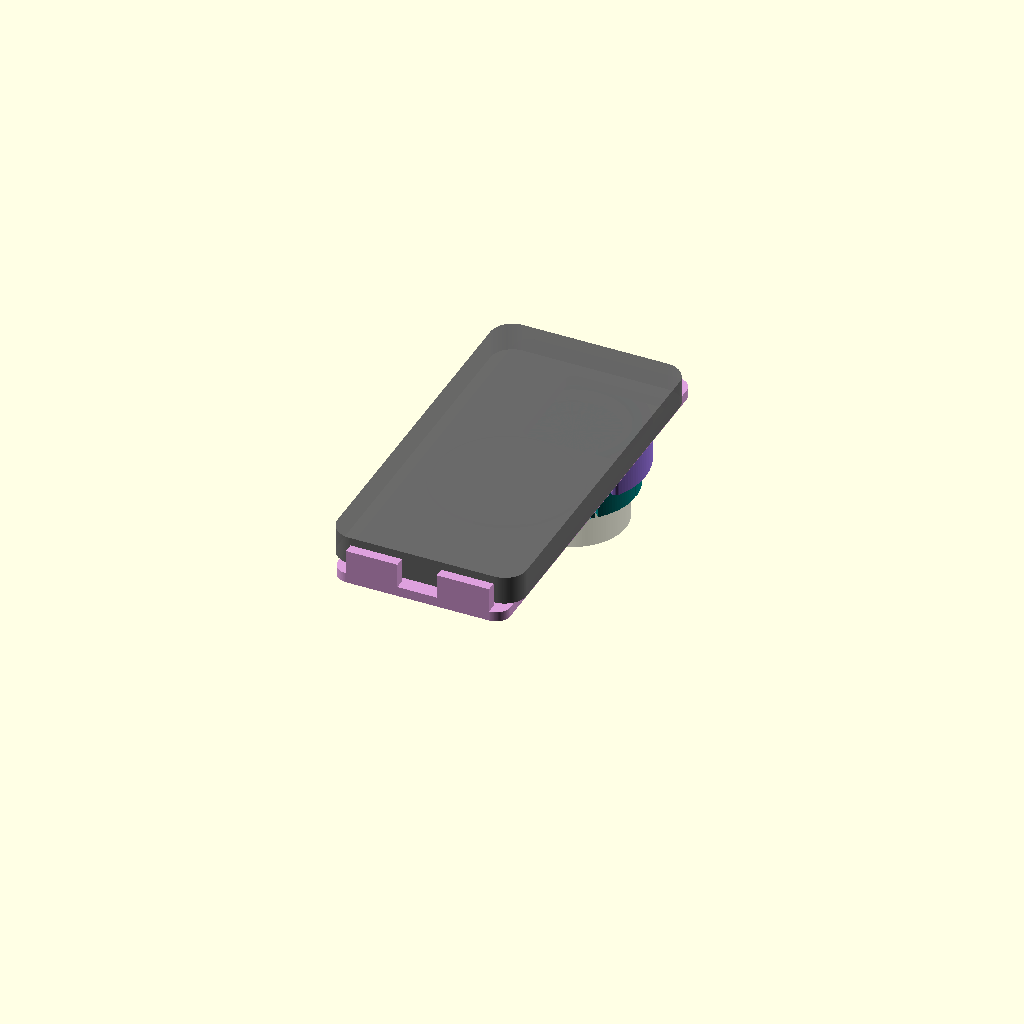
Cell 1: the model at its default parameters.
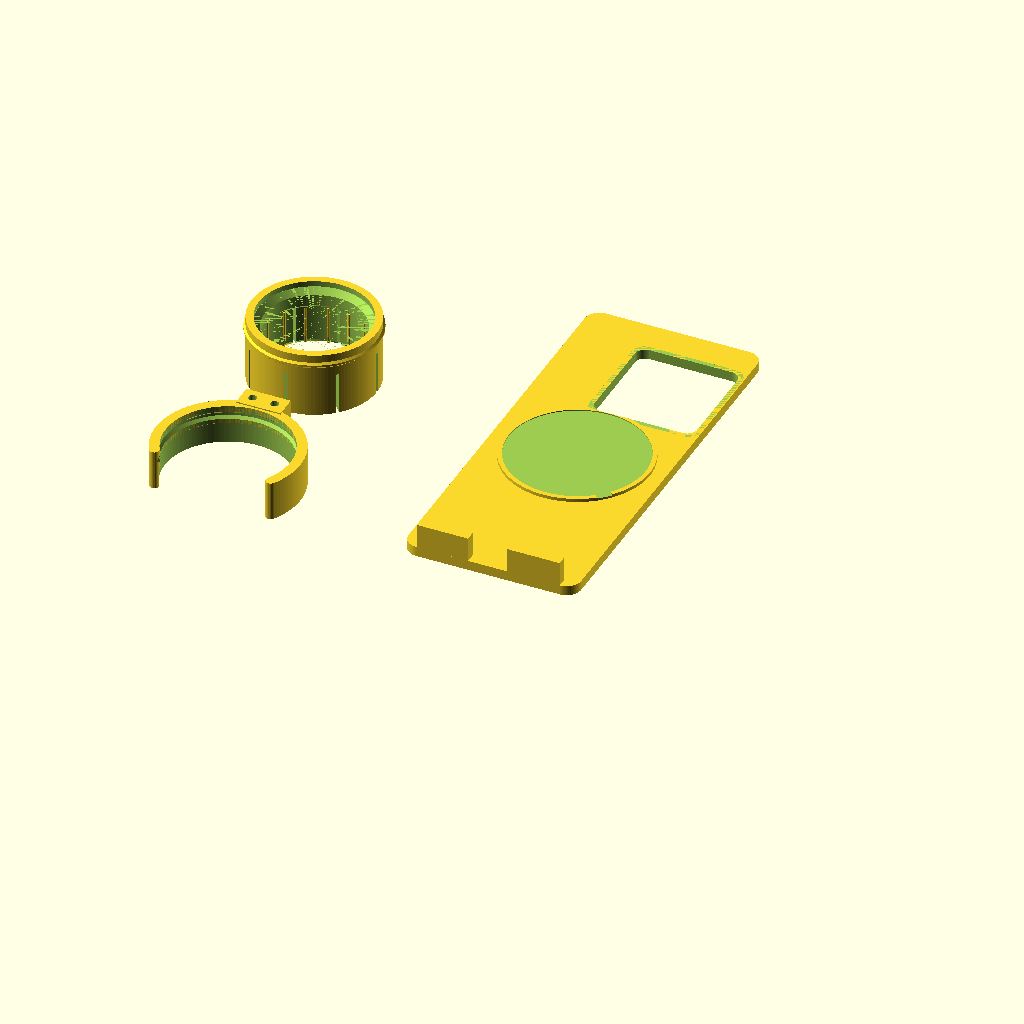
Cell 2: part = "plate" (everything else at default).
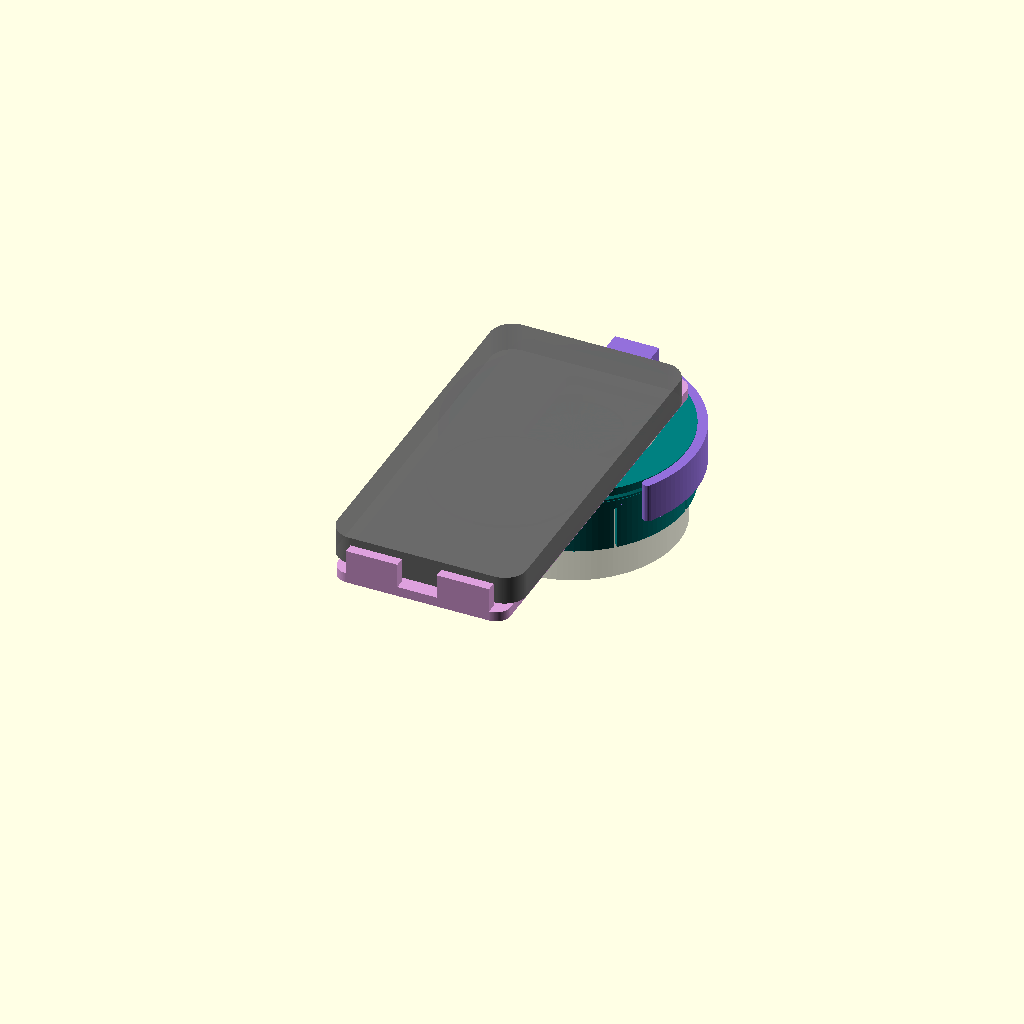
Cell 3 — ring_d set to 85.4, the other parameters unchanged.
All cells are drawn from one camera (rotation 55°, 0°, 25°, orthographic, colour scheme Cornfield), so only the parameter changes between them.
The OpenSCAD source (bresser-scope-camera-mount/scad/bresser_iphone_mount.scad):
// Bresser 20-60x scope -> iPhone 15 Pro in Spigen Mag Armor case (afocal, telephoto lens)
// Part A : short single-piece snug fit on the serrated ring, with a snap rib
// Part B : (1) C-shaped snap ring that hooks over part A from below and turns on friction
//          (2) phone plate: camera-lip seat + window, MagSafe steel-ring pedestal, ledge
//          joined with 2x M3 x 8 self-tapping screws
// Datum: z = 0 at the FRONT FACE OF THE SERRATED RING (stop seat), +z toward the phone.
// Phone data: Apple "iPhone 15 Pro Dimensional Drawings" (rear view, origin = top-left corner).
// Assembly x/y: y up (phone top), viewed from the scope side +x is to the left.

/* [Part selection] */
part = "assembly"; // [assembly, plate, part_a, b_ring, b_plate, test_window]

/* [Eyepiece - measured] */
ring_d          = 42.7; // serrated ring OD
ring_h          = 16;   // serrated ring height
stop_d          = 39.5; // hard band in front of the ring (stop seat)
stop_h          = 6;
lens_from_stop  = 3.5;  // eye lens centre above the ring's front face
cup_od          = 43.5; // soft eyecup max OD (clearance only)
rim_above_lens  = 6;    // reference model only

/* [Optics] */
eye_relief      = 15;   // eye lens -> telephoto entrance pupil (exit pupil of the eyepiece)
tele_pupil      = 3.51; // telephoto pupil behind its cover glass (Apple keep-out cone apex)
lens_below_lip  = 0.3;  // telephoto glass below the case camera lip

/* [Case - measured] */
case_l   = 150.6;  // case outer length
case_w   = 76.7;   // case outer width
case_t   = 11.5;   // phone + case thickness away from the camera
lip_h    = 1.5;    // camera lip above the case back
open_w   = 40.8;   // camera opening, width in portrait
open_h   = 42.3;   // camera opening, height in portrait
lip_wall = 1.5;    // wall thickness of the camera lip (estimate - pedestal keeps clear of it)

/* [Magnet ring (Baseus Halo)] */
mring_od  = 55;
mring_t   = 0.4;
mring_gap = 0.15;  // ring face this much short of the case back (phone always seats on the lip)

/* [Fit and print] */
wall        = 3;
cup_clear   = 0.6;
stop_clear  = 0.6;
ring_clear  = 0.1;   // part A clamp bore clearance (diametral)
rib_h       = 0.45;  // part A crush ribs
n_fingers   = 8;
slit_w      = 1.2;
b_interf    = 0.2;   // snap ring on part A, diametral interference (sets rotation friction)
b_gap       = 120;   // snap ring opening (at the bottom), degrees
b_len       = 16;    // snap ring axial length (wider = resists the phone's prying moment)
b_wall      = 4;     // snap ring wall thickness
b_relief    = 0.3;   // extra bore clearance where the ring passes over part A's flexure fingers
a_gap       = 0.15;  // part A front end to plate back face (plate bears on A if it tips)
snap_h      = 0.8;   // snap rib height on part A
plate_t     = 4;
win_clear   = 0.3;   // window clearance inside the camera lip, per side
ledge_t     = 4;
ledge_depth = 8.5;   // ledge reach under the case edge (beyond the lip height)
port_gap    = 16;    // gap in the ledge for the USB-C plug

/* [Hardware] */
m3_clear = 3.4;
m3_head  = 6.2;
m3_pilot = 2.5;      // M3 self-tapping into the plate

/* [Hidden] */
$fn = 128;
// Apple drawing (rear view coords, mm)
phone_w = 70.6; phone_l = 146.6;
tele  = [32.16, 23.79];
uwide = [14.17, 14.17];
mainc = [14.17, 33.41];
lens_d = 16.20;
msafe = [35.30, 74.98];
open_c = [ (14.17-8.1 + 32.16+8.1)/2, (14.17-8.1 + 33.41+8.1)/2 ]; // opening centred on the lens group
port_x = 35.30;                                                     // USB-C centre
function A(p) = [-(p[0]-tele[0]), -(p[1]-tele[1])];                 // Apple rear coords -> assembly x,y
case_top = tele[1] + (case_l-phone_l)/2;
case_bot = tele[1] - phone_l - (case_l-phone_l)/2;
case_xl  = A([-(case_w-phone_w)/2, 0])[0];
case_xr  = A([phone_w + (case_w-phone_w)/2, 0])[0];

// Axial stations
z_lens = lens_from_stop;
z_P    = z_lens + eye_relief - tele_pupil - lens_below_lip;  // plate front face = camera-lip seat
z_pb   = z_P - plate_t;                                      // plate back face
z_aend = z_pb - a_gap;                                       // part A front end
z_a0   = -ring_h;
z_s1   = z_pb - 0.5;                                         // snap ring front face
z_s0   = z_s1 - b_len;                                       // snap ring back face (print bed)
z_rib  = z_s1 - 4;                                           // snap rib stays on A's solid front zone

r_ring     = ring_d/2;
r_stop     = (stop_d + stop_clear)/2;
r_tube_in  = cup_od/2 + cup_clear;
r_tube_out = max(r_tube_in, r_ring) + wall;
r_bore     = r_ring + ring_clear/2;
slit_top   = ring_h + 1;          // fingers only over the clamp zone; front of A stays solid
r_bi       = r_tube_out - b_interf/2;
r_bo       = r_bi + b_wall;
z_fing     = z_a0 + slit_top + slit_w/2;   // end of part A's flexure slits

assert(z_rib - snap_h - 1 > z_fing, "Snap rib would sit on the flexure fingers");
assert(z_s0 > z_a0 + 1, "Snap ring runs off the rear of part A");
assert(z_aend > stop_h + 2, "Part A too short for the stop zone");
echo(str("Eye lens -> telephoto glass: ", z_P + lens_below_lip - z_lens, " mm; part A height ", z_aend - z_a0, " mm"));
echo("Hardware: 2x M3 x 8 self-tapping (snap ring -> plate); Baseus Halo ring in the pedestal recess");

// ---------------- helpers (no-support geometry) ----------------
module roofed_slot(r0, len_r, w, z_bot, z_top) {
  translate([r0, -w/2, z_bot]) cube([len_r, w, z_top - z_bot]);
  translate([r0, 0, z_top]) rotate([45,0,0]) translate([0,-w/(2*sqrt(2)),-w/(2*sqrt(2))])
    cube([len_r, w/sqrt(2), w/sqrt(2)]);
}
module a_bore(r_clamp) {
  translate([0,0,z_a0-1]) cylinder(r=r_clamp, h=ring_h+1);
  translate([0,0,z_a0-0.01]) cylinder(r1=r_clamp+0.8, r2=r_clamp, h=1.2);
  translate([0,0,-0.01]) cylinder(r1=r_clamp+0.01, r2=r_stop, h=r_clamp-r_stop+0.02);
  cylinder(r=r_stop, h=stop_h+0.01);
  translate([0,0,stop_h]) cylinder(r1=r_stop, r2=r_tube_in, h=r_tube_in-r_stop+0.01);
  translate([0,0,stop_h+r_tube_in-r_stop]) cylinder(r=r_tube_in, h=z_aend);
}
module rrect(w, h, r, t) linear_extrude(t) offset(r) square([w-2*r, h-2*r], center=true);
// snap profile (45 deg flanks): rib on A, matching groove (+0.15) in the snap ring
module snap_rib() rotate_extrude() polygon([
  [r_tube_out-0.01, z_rib-snap_h-0.4], [r_tube_out+snap_h, z_rib-0.4],
  [r_tube_out+snap_h, z_rib+0.4], [r_tube_out-0.01, z_rib+snap_h+0.4]]);
module snap_groove() let(gr = r_tube_out + snap_h + 0.15, d = gr - (r_bi - 1)) rotate_extrude() polygon([
  [r_bi-1, z_rib-0.55-d], [gr, z_rib-0.55], [gr, z_rib+0.55], [r_bi-1, z_rib+0.55+d]]);

// ---------------- Part A ----------------
module part_a() {
  difference() {
    union() {
      difference() {
        translate([0,0,z_a0]) cylinder(r=r_tube_out, h=z_aend-z_a0);
        a_bore(r_bore);
      }
      for (i=[0:2*n_fingers-1]) rotate([0,0,(i+0.5)*180/n_fingers])
        intersection() {
          hull() {
            translate([r_bore+0.6-rib_h, 0, z_a0+3]) cylinder(r=0.6, h=ring_h-3.5, $fn=16);
            translate([r_bore+0.6, 0, z_a0]) cylinder(r=0.6, h=0.1, $fn=16);
          }
          translate([0,0,z_a0]) cylinder(r=r_tube_out, h=ring_h-0.5);
        }
      snap_rib();
    }
    for (i=[0:n_fingers-1]) rotate([0,0,i*360/n_fingers])
      roofed_slot(r_stop-2, r_tube_out-r_stop+3, slit_w, z_a0-1, z_a0+slit_top);
  }
}

// ---------------- Part B (1): snap ring ----------------
cb_depth  = (z_pb - z_s0) - 4.5;          // counterbore so an M3 x 8 bites ~3.5 mm into the plate
screw_pts = [[-4.5, 31], [4.5, 31]];       // same holes as the first plate print
module b_ring() {
  difference() {
    union() {
      rotate([0,0,270+b_gap/2]) rotate_extrude(angle=360-b_gap)
        translate([r_bi, z_s0]) square([r_bo-r_bi, b_len]);
      for (a=[270+b_gap/2, 270-b_gap/2]) rotate([0,0,a]) translate([(r_bi+r_bo)/2, 0, z_s0])
        cylinder(d=r_bo-r_bi, h=b_len, $fn=24);
      // mounting block on top; its front face sits flat on the plate's back face
      translate([-9, r_bi+1, z_s0]) cube([18, r_bo + 6 - (r_bi+1), z_pb - z_s0]);
    }
    translate([0,0,z_s0-1]) cylinder(r=r_bi, h=b_len+2);
    translate([0,0,z_s0-1]) cylinder(r=r_bi+b_relief, h=z_fing + 1 - (z_s0-1));   // relief over the fingers
    translate([0,0,z_fing+1-0.01]) cylinder(r1=r_bi+b_relief, r2=r_bi, h=b_relief+0.01); // 45 deg step
    snap_groove();
    // M3 x 8: counterbore from the back (bed side), 45 deg step, clearance through
    for (p=screw_pts) translate([p[0], p[1], 0]) {
      translate([0,0,z_s0-0.01]) cylinder(d=m3_head, h=cb_depth, $fn=32);
      translate([0,0,z_s0+cb_depth-0.02]) cylinder(d1=m3_head, d2=m3_clear, h=(m3_head-m3_clear)/2, $fn=32);
      translate([0,0,z_s0]) cylinder(d=m3_clear, h=20, $fn=24);
    }
  }
}

// ---------------- Part B (2): phone plate ----------------
ms  = A(msafe);
oc  = A(open_c);
pxl = A([port_x,0])[0];
px0 = -38; px1 = 32; py1 = 36;
py0 = case_bot - 0.3 - ledge_t;
ped_r = mring_od/2 + 2;   // keeps the pedestal clear of the window
module b_plate() {
  difference() {
    union() {
      translate([(px0+px1)/2, (py0+py1)/2, z_pb]) rrect(px1-px0, py1-py0, 6, plate_t);
      // MagSafe pedestal: top of the steel ring ends mring_gap short of the case back
      translate([ms[0], ms[1], z_P-0.01]) cylinder(r=ped_r, h=lip_h - mring_gap + 0.01);
      // ledge under the case bottom edge, with a gap for the USB-C plug
      for (seg=[[px0+6, pxl-port_gap/2], [pxl+port_gap/2, px1-6]])
        translate([seg[0], py0, z_P-0.01]) cube([seg[1]-seg[0], ledge_t, lip_h + ledge_depth]);
    }
    // keep the pedestal clear of the outside of the camera lip
    translate([oc[0], oc[1], z_P]) rrect(open_w + 2*(lip_wall+0.6), open_h + 2*(lip_wall+0.6), 5, 5);
    // window inside the camera lip
    translate([oc[0], oc[1], z_pb-1]) rrect(open_w + 2*win_clear, open_h + 2*win_clear, 4, plate_t+2);
    // steel-ring recess + fingernail notch
    translate([ms[0], ms[1], z_P + lip_h - mring_gap - mring_t]) cylinder(d=mring_od+0.4, h=2);
    translate([ms[0], ms[1], z_P + lip_h - mring_gap - mring_t]) rotate([0,0,-45])
      translate([mring_od/2-2, -3, 0]) cube([6, 6, 2]);
    // blind M3 pilots from the back face (bed side), pointed ends
    for (p=screw_pts) translate([p[0], p[1], z_pb-0.01]) {
      cylinder(d=m3_pilot, h=plate_t-1.2, $fn=24);
      translate([0,0,plate_t-1.2-0.01]) cylinder(d1=m3_pilot, d2=0.1, h=m3_pilot/2, $fn=24);
    }
  }
}

// ---------------- Reference models ----------------
module eyepiece_dummy() color("gray", 0.35) {
  translate([0,0,z_a0-15]) cylinder(d=ring_d, h=ring_h+15);
  cylinder(d=stop_d, h=stop_h);
  translate([0,0,stop_h]) difference() {
    cylinder(d=cup_od, h=z_lens + rim_above_lens - stop_h);
    translate([0,0,-1]) cylinder(d=cup_od-6, h=50);
  }
  translate([0,0,z_lens]) cylinder(d=17, h=0.5);
}
module phone_dummy() {
  color("dimgray", 0.9) translate([(case_xl+case_xr)/2, (case_top+case_bot)/2, z_P+lip_h])
    rrect(abs(case_xr-case_xl), case_top-case_bot, 9, case_t);
  color("black") translate([oc[0], oc[1], z_P]) difference() {         // camera lip
    rrect(open_w+2*lip_wall, open_h+2*lip_wall, 5, lip_h); translate([0,0,-1]) rrect(open_w, open_h, 4, lip_h+2);
  }
  for (p=[uwide, mainc, tele]) color(p==tele ? "orange" : "slategray")
    translate([A(p)[0], A(p)[1], z_P+lens_below_lip]) cylinder(d=lens_d, h=lip_h);
  color("silver") translate([ms[0], ms[1], z_P+lip_h-mring_gap-mring_t]) difference() {
    cylinder(d=mring_od, h=mring_t); translate([0,0,-1]) cylinder(d=mring_od-10, h=2);
  }
}

module place_a()     translate([0,0,-z_a0]) part_a();
module place_ring()  translate([0,0,-z_s0]) b_ring();
module place_plate() translate([0,0,-z_pb]) b_plate();

if (part == "assembly") {
  eyepiece_dummy();
  color("teal") part_a();
  color("mediumpurple") b_ring();
  color("plum") b_plate();
  phone_dummy();
}
else if (part == "part_a")  place_a();
else if (part == "b_ring")  place_ring();
else if (part == "b_plate") place_plate();
else if (part == "test_window") intersection() {
  place_plate();
  translate([oc[0], oc[1], -1]) rrect(open_w + 16, open_h + 16, 6, 20);
}
else if (part == "plate") {
  translate([-105, 0, 0]) place_a();
  translate([-105, -75, 0]) place_ring();
  translate([10, 40, 0]) place_plate();
}
Customizer parameters (derived from the source; name, type, default, range or options):
part: string, default "assembly", options "assembly", "plate", "part_a", "b_ring", "b_plate", "test_window"
ring_d: number, default 42.7
ring_h: number, default 16
stop_d: number, default 39.5
stop_h: number, default 6
lens_from_stop: number, default 3.5
cup_od: number, default 43.5
rim_above_lens: number, default 6
eye_relief: number, default 15
tele_pupil: number, default 3.51
lens_below_lip: number, default 0.3
case_l: number, default 150.6
case_w: number, default 76.7
case_t: number, default 11.5
lip_h: number, default 1.5
open_w: number, default 40.8
open_h: number, default 42.3
lip_wall: number, default 1.5
mring_od: number, default 55
mring_t: number, default 0.4
mring_gap: number, default 0.15
wall: number, default 3
cup_clear: number, default 0.6
stop_clear: number, default 0.6
ring_clear: number, default 0.1
rib_h: number, default 0.45
n_fingers: number, default 8
slit_w: number, default 1.2
b_interf: number, default 0.2
b_gap: number, default 120
b_len: number, default 16
b_wall: number, default 4
b_relief: number, default 0.3
a_gap: number, default 0.15
snap_h: number, default 0.8
plate_t: number, default 4
win_clear: number, default 0.3
ledge_t: number, default 4
ledge_depth: number, default 8.5
port_gap: number, default 16
m3_clear: number, default 3.4
m3_head: number, default 6.2
m3_pilot: number, default 2.5
